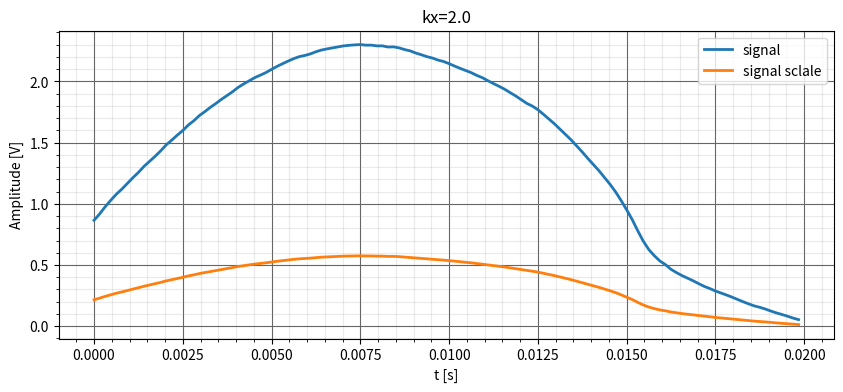

Generate this figure with matplotlib:
# -*- coding: utf-8 -*-
"""
Created on Wed Aug 23 16:03:42 2023

[redacted]
"""

import numpy as np
import matplotlib.pyplot as plt

def normalize(x):
    """
    Scaling function that ensures the absolute maximum value of x 
    is between 0.5 and 1.

    Parameters:
    x (numpy array): Input signal.

    Returns:
    x_n (numpy array): Scaled signal.
    k (float): Scaling factor (power of 2).
    """
    
    # Compute the scaling factor k based on the maximum absolute value of x.
    # A small epsilon (10^(-8)) is added to prevent log2(0) issues.
    k = np.ceil(np.log2(np.max(np.abs(x)) + 10**(-8)))
    
    # Scale x by 2^(-k) to bring its absolute maximum value within [0.5, 1].
    x_n = x * 2**(-k)
    
    return x_n, k  # Return the scaled signal and the scaling factor.

if __name__ == "__main__":

    # Define parameters
    N = 128   # Number of samples
    T = 0.02  # Total duration (in seconds)
    
    # Generate a time vector from 0 to T with N points
    t = np.linspace(0, T - T/N, N)


    x_test=np.array([0.86509438, 0.91655342, 0.97511559, 1.02775841, 1.07692841,
           1.11907425, 1.16587669, 1.21267914, 1.25600876, 1.30517899,
           1.34614082, 1.38710289, 1.43161652, 1.48078651, 1.5193808 ,
           1.56034264, 1.59783188, 1.64345055, 1.67857201, 1.72071785,
           1.75355049, 1.78867218, 1.82024208, 1.85417953, 1.88464462,
           1.91621452, 1.95133598, 1.97943329, 2.00516281, 2.03097107,
           2.05086021, 2.07193314, 2.09766266, 2.12228714, 2.14446487,
           2.1655378 , 2.18542694, 2.20184326, 2.2112352 , 2.22409996,
           2.24162132, 2.25566986, 2.26506203, 2.27327019, 2.28147835,
           2.28960754, 2.29434311, 2.2978157 , 2.30018349, 2.29552689,
           2.29552689, 2.28960754, 2.28960754, 2.28029457, 2.28147835,
           2.27327019, 2.25922165, 2.24864571, 2.23112434, 2.21707581,
           2.20184326, 2.19016251, 2.17374596, 2.1620652 , 2.14446487,
           2.12457596, 2.10587082, 2.08827049, 2.07074913, 2.04849243,
           2.02978729, 2.00516281, 1.98180107, 1.95954414, 1.93610367,
           1.90800636, 1.88109306, 1.85070694, 1.82024208, 1.79798515,
           1.76870407, 1.73129379, 1.69262054, 1.65284248, 1.60951286,
           1.5650782 , 1.52174858, 1.47257835, 1.42340836, 1.37076553,
           1.32041153, 1.2712413 , 1.21504692, 1.16003632, 1.09800133,
           1.02775841, 0.95167488, 0.87203979, 0.7807711 , 0.69531944,
           0.62626007, 0.57592186, 0.53261581, 0.50335052, 0.46471687,
           0.43779579, 0.41321068, 0.39214554, 0.37107262, 0.34766373,
           0.32542259, 0.30786186, 0.28796494, 0.27157219, 0.25518745,
           0.23762672, 0.21889778, 0.20016907, 0.18260834, 0.16622337,
           0.15451881, 0.14047028, 0.12407753, 0.10886101, 0.09598824,
           0.0819397 , 0.06672295, 0.05384651])
    
    
    x_test_n,kx=normalize(x_test)
    

    plt.figure(figsize=(10,4), dpi=80)
    plt.plot(t,x_test,lw=2,label='signal')
    plt.plot(t,x_test_n,lw=2,label='signal sclale')
    plt.xlabel('t [s]')
    plt.ylabel('Amplitude [V]')
    plt.legend()
    plt.title("kx={}".format(kx))
    plt.grid(which='major', color='#666666', linestyle='-')
    plt.minorticks_on()
    plt.grid(which='minor', color='#999999', linestyle='-', alpha=0.2)
    

   
